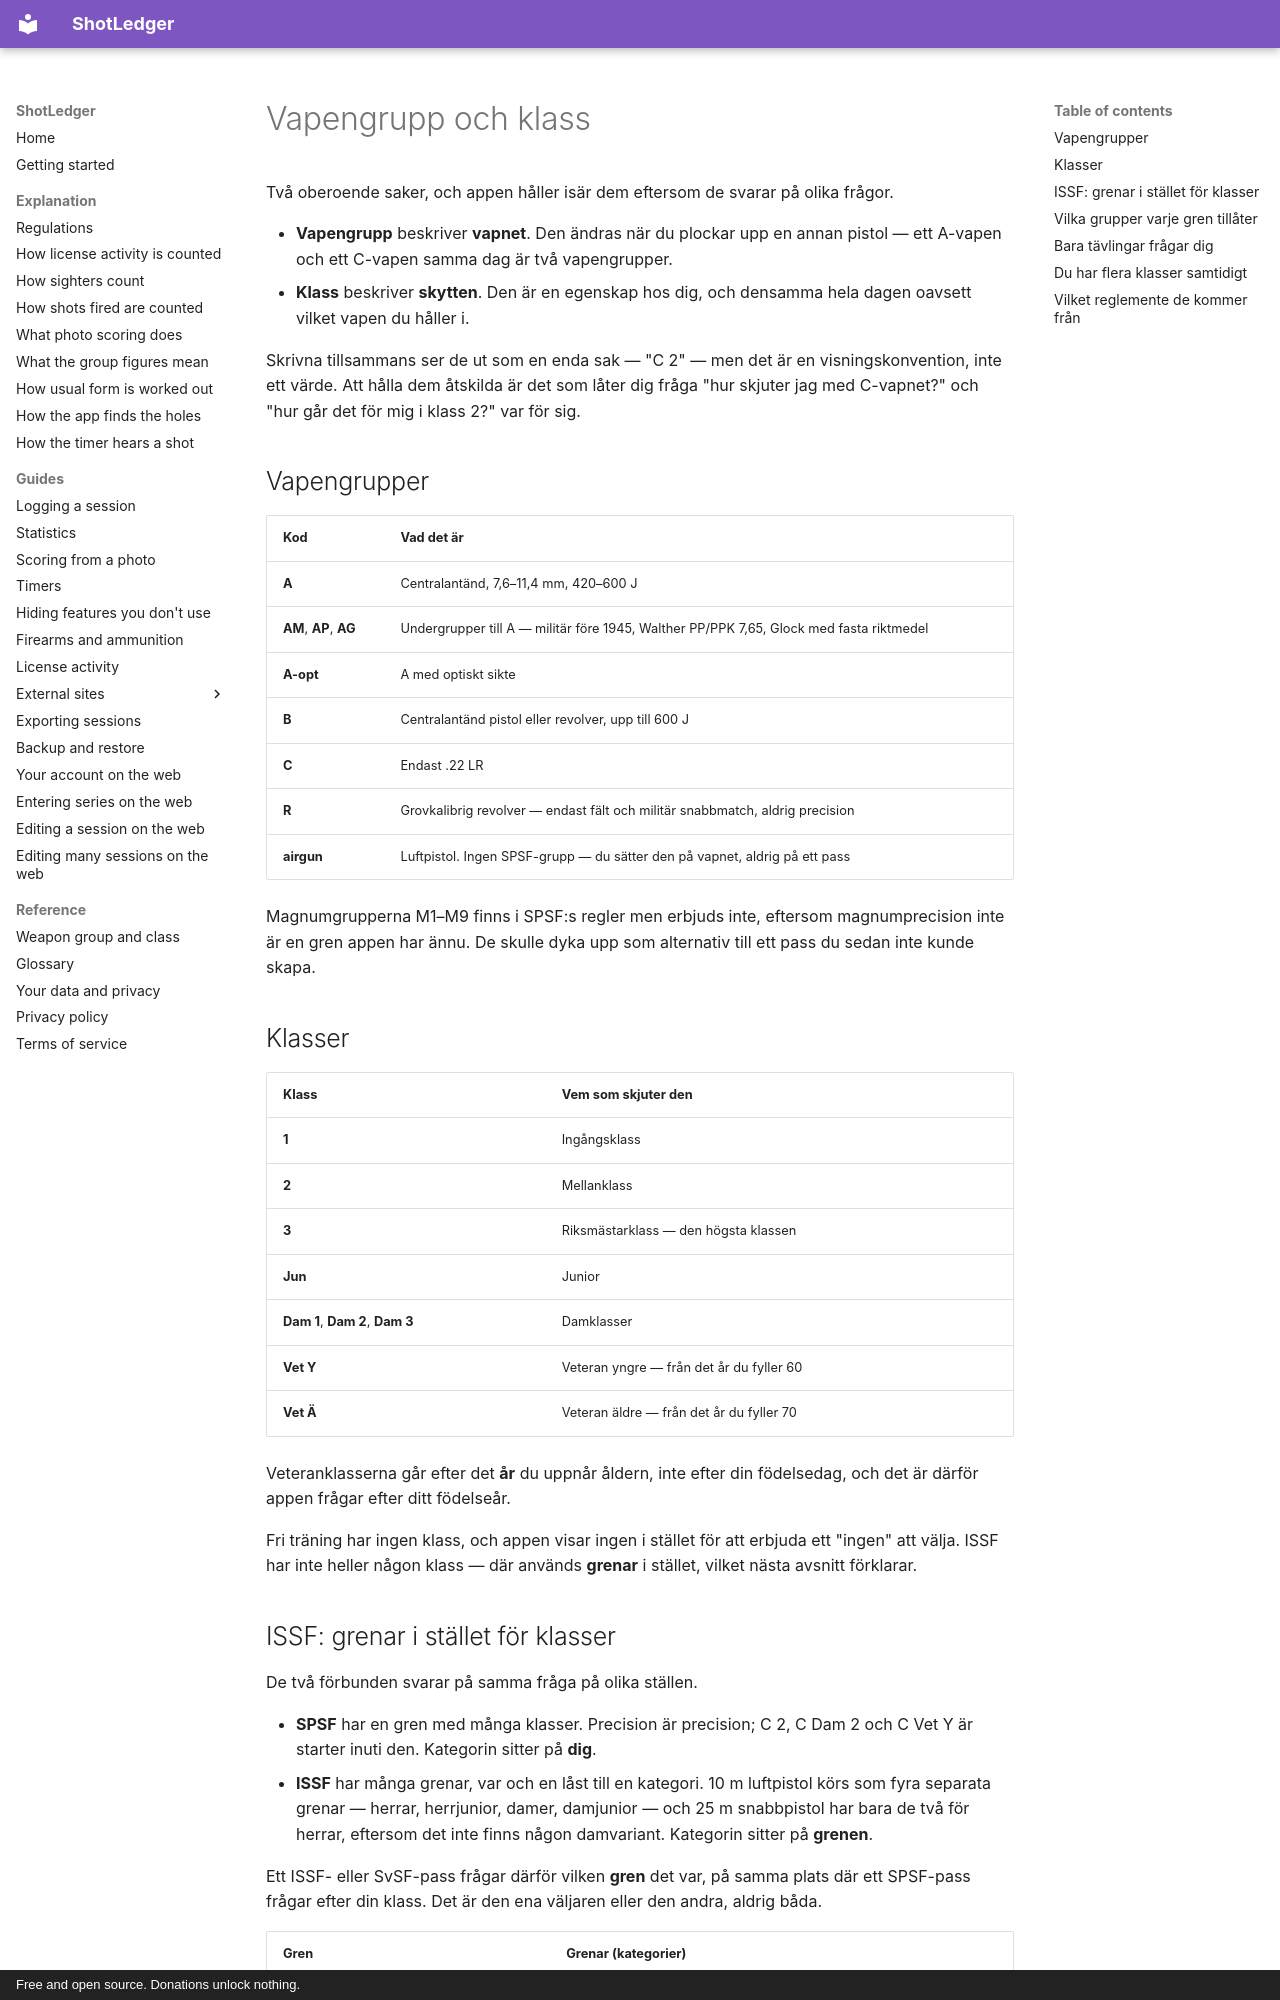

repository: shotledger/shotledger · page: reference/vapengrupp-and-klass.sv/index.html · generator: mkdocs · copyright: Free and open source. Donations unlock nothing.

# Vapengrupp och klass

Två oberoende saker, och appen håller isär dem eftersom de svarar på olika
frågor.

- **Vapengrupp** beskriver **vapnet**. Den ändras när du plockar upp en annan
  pistol — ett A-vapen och ett C-vapen samma dag är två vapengrupper.
- **Klass** beskriver **skytten**. Den är en egenskap hos dig, och densamma hela
  dagen oavsett vilket vapen du håller i.

Skrivna tillsammans ser de ut som en enda sak — "C 2" — men det är en
visningskonvention, inte ett värde. Att hålla dem åtskilda är det som låter dig
fråga "hur skjuter jag med C-vapnet?" och "hur går det för mig i klass 2?" var
för sig.

## Vapengrupper

| Kod                    | Vad det är                                                                              |
| ---------------------- | --------------------------------------------------------------------------------------- |
| **A**                  | Centralantänd, 7,6–11,4 mm, 420–600 J                                                   |
| **AM**, **AP**, **AG** | Undergrupper till A — militär före 1945, Walther PP/PPK 7,65, Glock med fasta riktmedel |
| **A-opt**              | A med optiskt sikte                                                                     |
| **B**                  | Centralantänd pistol eller revolver, upp till 600 J                                     |
| **C**                  | Endast .22 LR                                                                           |
| **R**                  | Grovkalibrig revolver — endast fält och militär snabbmatch, aldrig precision            |
| **airgun**             | Luftpistol. Ingen SPSF-grupp — du sätter den på vapnet, aldrig på ett pass              |

Magnumgrupperna M1–M9 finns i SPSF:s regler men erbjuds inte, eftersom
magnumprecision inte är en gren appen har ännu. De skulle dyka upp som
alternativ till ett pass du sedan inte kunde skapa.

## Klasser

| Klass                           | Vem som skjuter den                      |
| ------------------------------- | ---------------------------------------- |
| **1**                           | Ingångsklass                             |
| **2**                           | Mellanklass                              |
| **3**                           | Riksmästarklass — den högsta klassen     |
| **Jun**                         | Junior                                   |
| **Dam 1**, **Dam 2**, **Dam 3** | Damklasser                               |
| **Vet Y**                       | Veteran yngre — från det år du fyller 60 |
| **Vet Ä**                       | Veteran äldre — från det år du fyller 70 |

Veteranklasserna går efter det **år** du uppnår åldern, inte efter din
födelsedag, och det är därför appen frågar efter ditt födelseår.

Fri träning har ingen klass, och appen visar ingen i stället för att erbjuda ett
"ingen" att välja. ISSF har inte heller någon klass — där används **grenar**
i stället, vilket nästa avsnitt förklarar.
